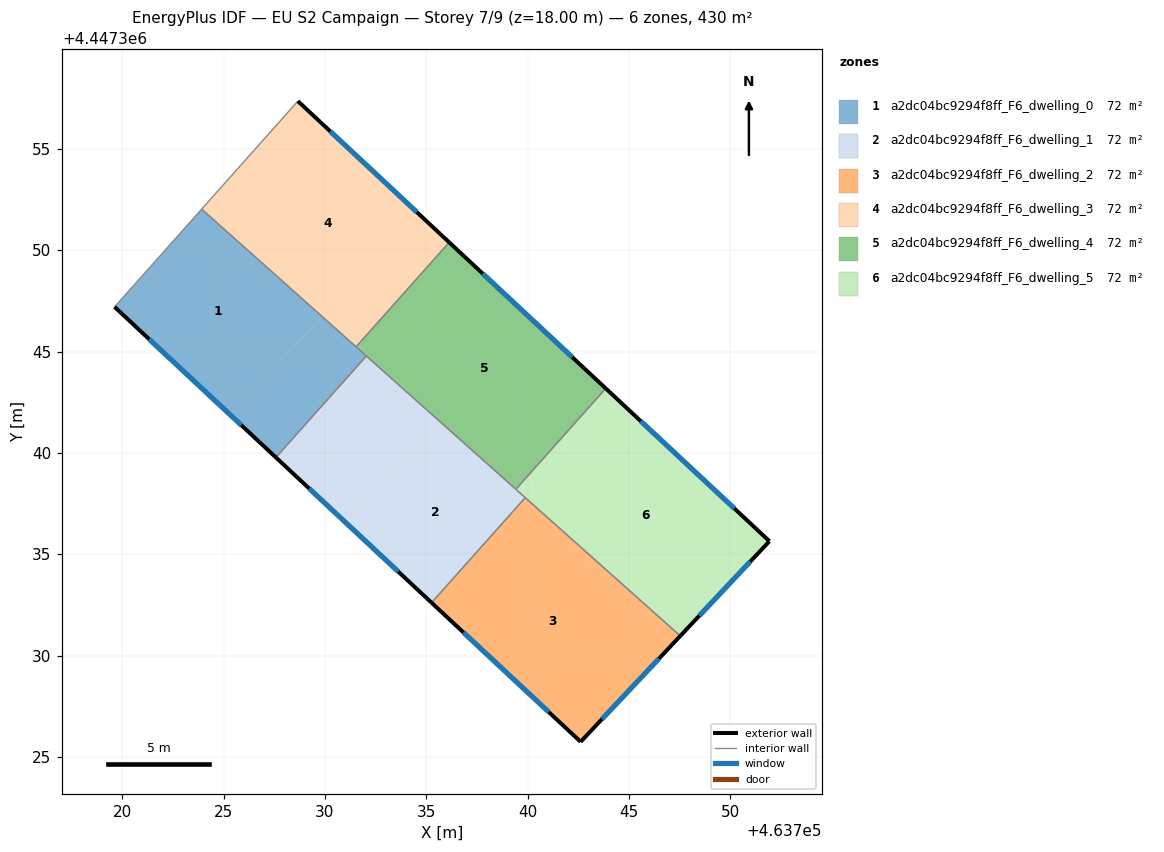
=== STOREY PLAN SPEC (per zone: floor XY polygon, exterior-wall plan segments, windows/doors) ===
zone 1: a2dc04bc9294f8ff_F6_dwelling_0  (71.7 m²)
  floor: (463729.86, 4447346.74) (463725.33, 4447341.88) (463719.62, 4447347.21) (463723.92, 4447352.04)
  floor: (463732.05, 4447344.79) (463727.58, 4447339.78) (463725.33, 4447341.88) (463729.86, 4447346.74)
  exterior wall: (463719.62, 4447347.21) – (463727.58, 4447339.78)  [10.9 m]
    window: (463721.32, 4447345.62) – (463725.88, 4447341.37)  [10.7 m²]
  interior walls: 4
zone 2: a2dc04bc9294f8ff_F6_dwelling_1  (71.7 m²)
  floor: (463735.73, 4447341.50) (463735.75, 4447341.49) (463731.10, 4447336.50) (463727.58, 4447339.78) (463732.05, 4447344.79)
  floor: (463739.80, 4447337.70) (463735.27, 4447332.61) (463731.10, 4447336.50) (463735.75, 4447341.49)
  floor: (463739.89, 4447337.79) (463739.80, 4447337.70) (463739.57, 4447337.92) (463739.65, 4447338.01)
  floor: (463739.65, 4447338.01) (463739.57, 4447337.92) (463735.73, 4447341.50)
  exterior wall: (463727.58, 4447339.78) – (463735.27, 4447332.61)  [10.5 m]
    window: (463729.23, 4447338.24) – (463733.62, 4447334.15)  [10.3 m²]
  interior walls: 4
zone 3: a2dc04bc9294f8ff_F6_dwelling_2  (71.7 m²)
  floor: (463747.54, 4447330.97) (463747.30, 4447330.71) (463739.80, 4447337.70) (463739.89, 4447337.79)
  floor: (463747.54, 4447330.97) (463742.62, 4447325.74) (463735.27, 4447332.61) (463739.80, 4447337.70) (463747.30, 4447330.71)
  exterior wall: (463742.62, 4447325.74) – (463747.54, 4447330.97)  [7.2 m]
    window: (463743.68, 4447326.86) – (463746.49, 4447329.85)  [7.0 m²]
  exterior wall: (463735.27, 4447332.61) – (463742.62, 4447325.74)  [10.1 m]
    window: (463736.84, 4447331.14) – (463741.05, 4447327.21)  [9.9 m²]
  interior walls: 2
zone 4: a2dc04bc9294f8ff_F6_dwelling_3  (71.7 m²)
  floor: (463736.14, 4447350.40) (463731.62, 4447345.34) (463724.16, 4447352.30) (463728.67, 4447357.37)
  floor: (463729.98, 4447346.87) (463729.86, 4447346.74) (463723.92, 4447352.04) (463724.16, 4447352.30)
  floor: (463731.62, 4447345.34) (463731.54, 4447345.24) (463729.86, 4447346.74) (463729.98, 4447346.87)
  exterior wall: (463736.14, 4447350.40) – (463728.67, 4447357.37)  [10.2 m]
    window: (463734.54, 4447351.89) – (463730.27, 4447355.87)  [10.0 m²]
  interior walls: 3
zone 5: a2dc04bc9294f8ff_F6_dwelling_4  (71.7 m²)
  floor: (463743.86, 4447343.18) (463739.42, 4447338.21) (463735.73, 4447341.50) (463731.83, 4447345.14) (463736.46, 4447350.09)
  floor: (463736.46, 4447350.09) (463731.83, 4447345.14) (463731.62, 4447345.34) (463736.14, 4447350.40)
  floor: (463735.73, 4447341.51) (463731.54, 4447345.24) (463731.62, 4447345.34)
  exterior wall: (463743.86, 4447343.18) – (463736.14, 4447350.40)  [10.6 m]
    window: (463742.21, 4447344.73) – (463737.79, 4447348.85)  [10.4 m²]
  interior walls: 4
zone 6: a2dc04bc9294f8ff_F6_dwelling_5  (71.7 m²)
  floor: (463751.94, 4447335.64) (463747.54, 4447330.97) (463739.65, 4447338.01) (463744.20, 4447342.87)
  floor: (463744.20, 4447342.87) (463739.65, 4447338.01) (463739.42, 4447338.21) (463743.86, 4447343.18)
  exterior wall: (463751.94, 4447335.64) – (463743.86, 4447343.18)  [11.1 m]
    window: (463750.21, 4447337.26) – (463745.59, 4447341.57)  [10.8 m²]
  exterior wall: (463747.54, 4447330.97) – (463751.94, 4447335.64)  [6.4 m]
    window: (463748.48, 4447331.97) – (463751.00, 4447334.64)  [6.3 m²]
  interior walls: 3

=== DERIVED (storey summary) ===
Building: EU S2 Campaign
Storey: 7 of 9  (floor level z = 18.00 m)
Storey gross floor area: 430.4 m²
Zones on this storey: 6
  - a2dc04bc9294f8ff_F6_dwelling_0: floor 71.7 m²; exterior wall 10.9 m (32.7 m²); 1 window(s) 10.7 m²; WWR 32.7%
  - a2dc04bc9294f8ff_F6_dwelling_1: floor 71.7 m²; exterior wall 10.5 m (31.5 m²); 1 window(s) 10.3 m²; WWR 32.7%
  - a2dc04bc9294f8ff_F6_dwelling_2: floor 71.7 m²; exterior wall 17.2 m (51.7 m²); 2 window(s) 16.9 m²; WWR 32.7%
  - a2dc04bc9294f8ff_F6_dwelling_3: floor 71.7 m²; exterior wall 10.2 m (30.7 m²); 1 window(s) 10.0 m²; WWR 32.7%
  - a2dc04bc9294f8ff_F6_dwelling_4: floor 71.7 m²; exterior wall 10.6 m (31.7 m²); 1 window(s) 10.4 m²; WWR 32.7%
  - a2dc04bc9294f8ff_F6_dwelling_5: floor 71.7 m²; exterior wall 17.5 m (52.4 m²); 2 window(s) 17.1 m²; WWR 32.7%
Zone adjacency (shared interzone walls):
  - a2dc04bc9294f8ff_F6_dwelling_0 ↔ a2dc04bc9294f8ff_F6_dwelling_1
  - a2dc04bc9294f8ff_F6_dwelling_0 ↔ a2dc04bc9294f8ff_F6_dwelling_3
  - a2dc04bc9294f8ff_F6_dwelling_0 ↔ a2dc04bc9294f8ff_F6_dwelling_4
  - a2dc04bc9294f8ff_F6_dwelling_1 ↔ a2dc04bc9294f8ff_F6_dwelling_2
  - a2dc04bc9294f8ff_F6_dwelling_1 ↔ a2dc04bc9294f8ff_F6_dwelling_4
  - a2dc04bc9294f8ff_F6_dwelling_1 ↔ a2dc04bc9294f8ff_F6_dwelling_5
  - a2dc04bc9294f8ff_F6_dwelling_2 ↔ a2dc04bc9294f8ff_F6_dwelling_5
  - a2dc04bc9294f8ff_F6_dwelling_3 ↔ a2dc04bc9294f8ff_F6_dwelling_4
  - a2dc04bc9294f8ff_F6_dwelling_4 ↔ a2dc04bc9294f8ff_F6_dwelling_5